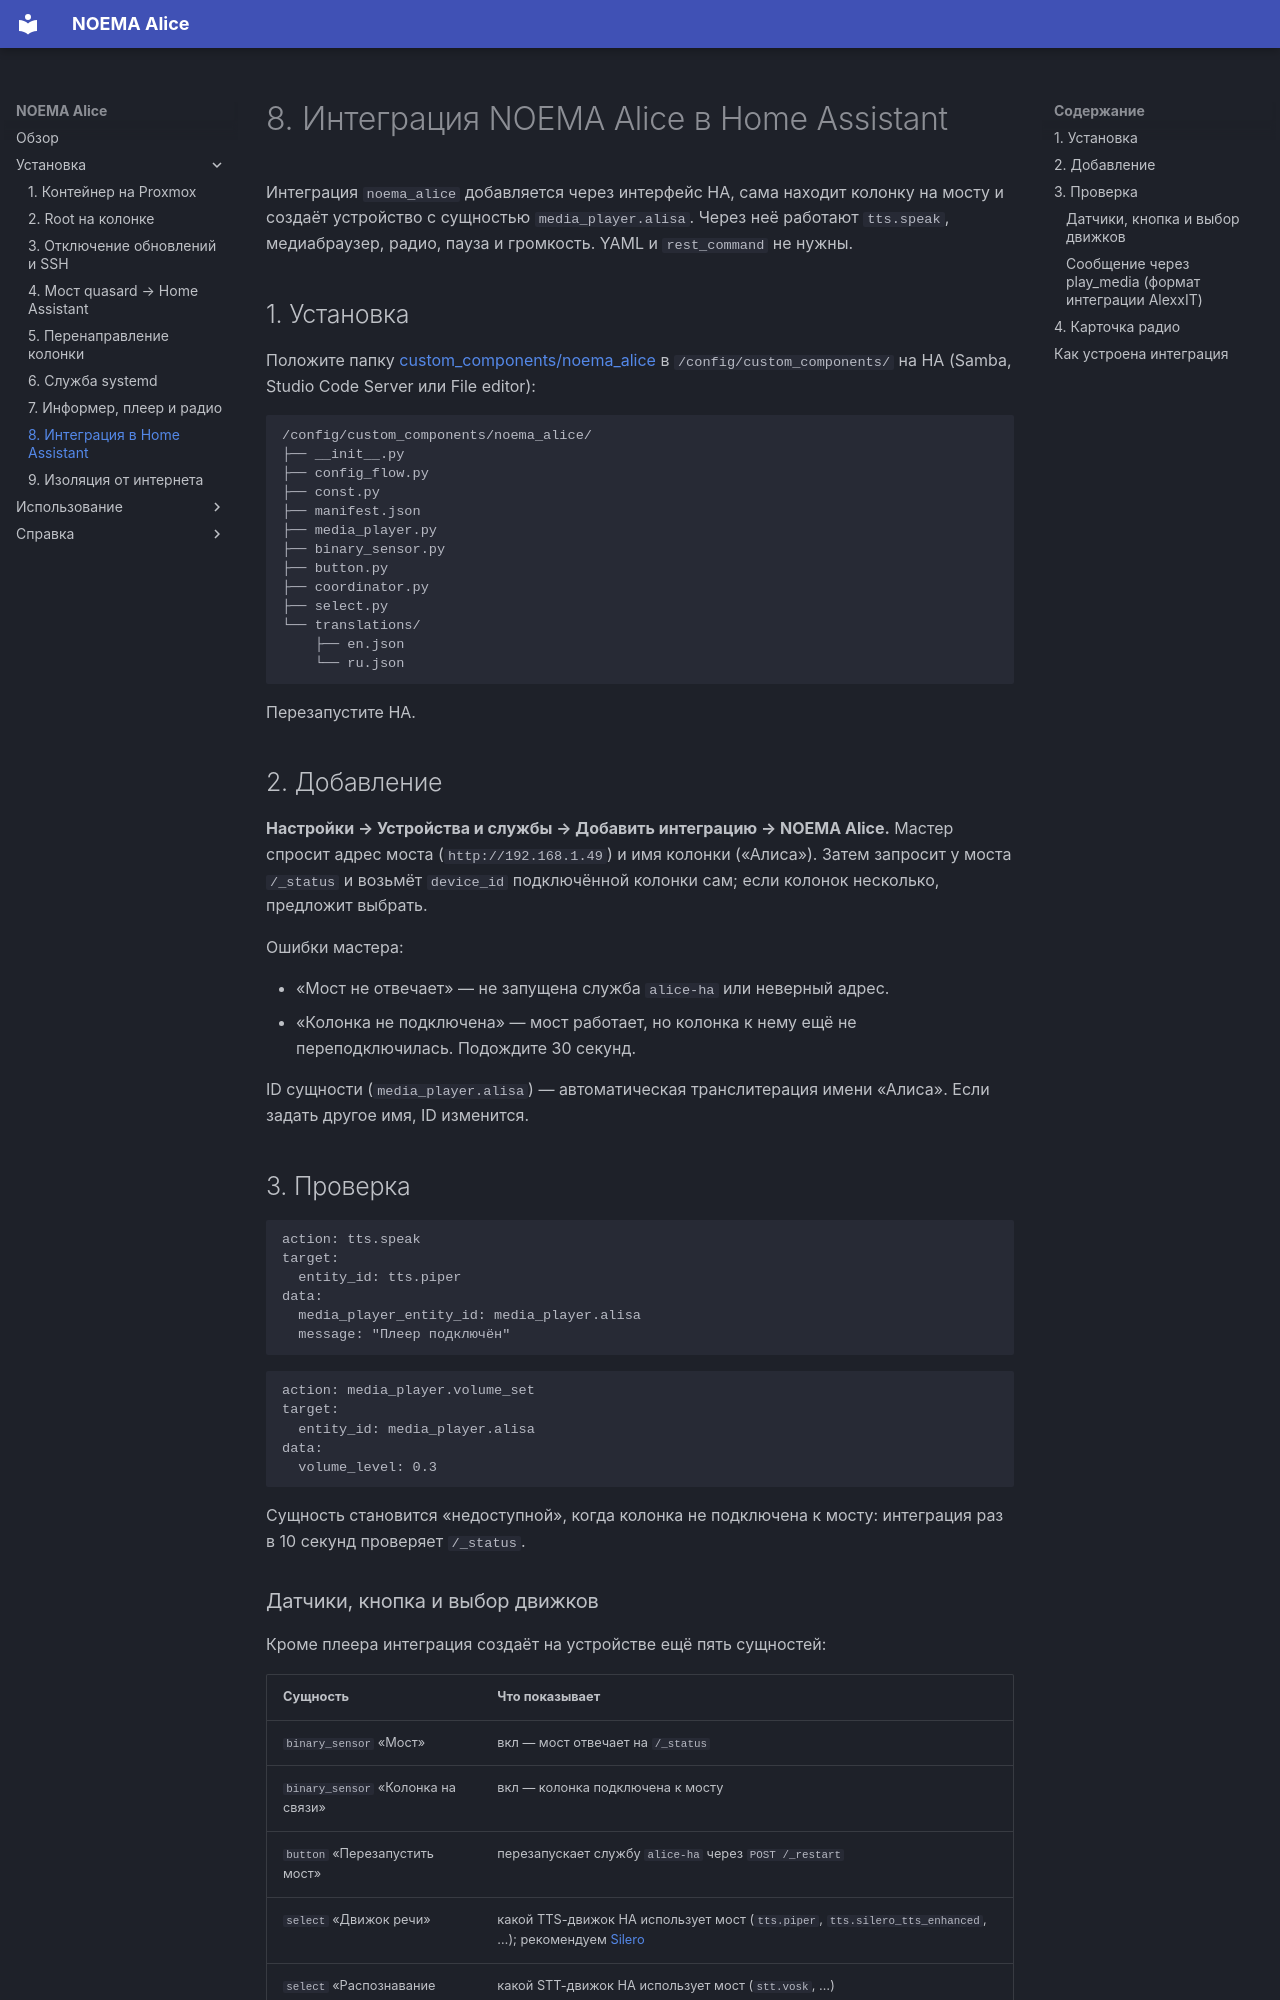

repository: e2ret/noema-alice · page: 08-ha-integration/index.html · generator: mkdocs

# 8. Интеграция NOEMA Alice в Home Assistant

Интеграция `noema_alice` добавляется через интерфейс HA, сама находит колонку на мосту и создаёт устройство с сущностью `media_player.alisa`. Через неё работают `tts.speak`, медиабраузер, радио, пауза и громкость. YAML и `rest_command` не нужны.

## 1. Установка

Положите папку [custom_components/noema_alice](https://github.com/e2ret/noema-alice/tree/main/custom_components/noema_alice) в `/config/custom_components/` на HA (Samba, Studio Code Server или File editor):

```text
/config/custom_components/noema_alice/
├── __init__.py
├── config_flow.py
├── const.py
├── manifest.json
├── media_player.py
├── binary_sensor.py
├── button.py
├── coordinator.py
├── select.py
└── translations/
    ├── en.json
    └── ru.json
```

Перезапустите HA.

## 2. Добавление

**Настройки → Устройства и службы → Добавить интеграцию → NOEMA Alice.** Мастер спросит адрес моста (`http://192.168.1.49`) и имя колонки («Алиса»). Затем запросит у моста `/_status` и возьмёт `device_id` подключённой колонки сам; если колонок несколько, предложит выбрать.

Ошибки мастера:

- «Мост не отвечает» — не запущена служба `alice-ha` или неверный адрес.
- «Колонка не подключена» — мост работает, но колонка к нему ещё не переподключилась. Подождите 30 секунд.

ID сущности (`media_player.alisa`) — автоматическая транслитерация имени «Алиса». Если задать другое имя, ID изменится.

## 3. Проверка

```yaml
action: tts.speak
target:
  entity_id: tts.piper
data:
  media_player_entity_id: media_player.alisa
  message: "Плеер подключён"
```

```yaml
action: media_player.volume_set
target:
  entity_id: media_player.alisa
data:
  volume_level: 0.3
```

Сущность становится «недоступной», когда колонка не подключена к мосту: интеграция раз в 10 секунд проверяет `/_status`.
